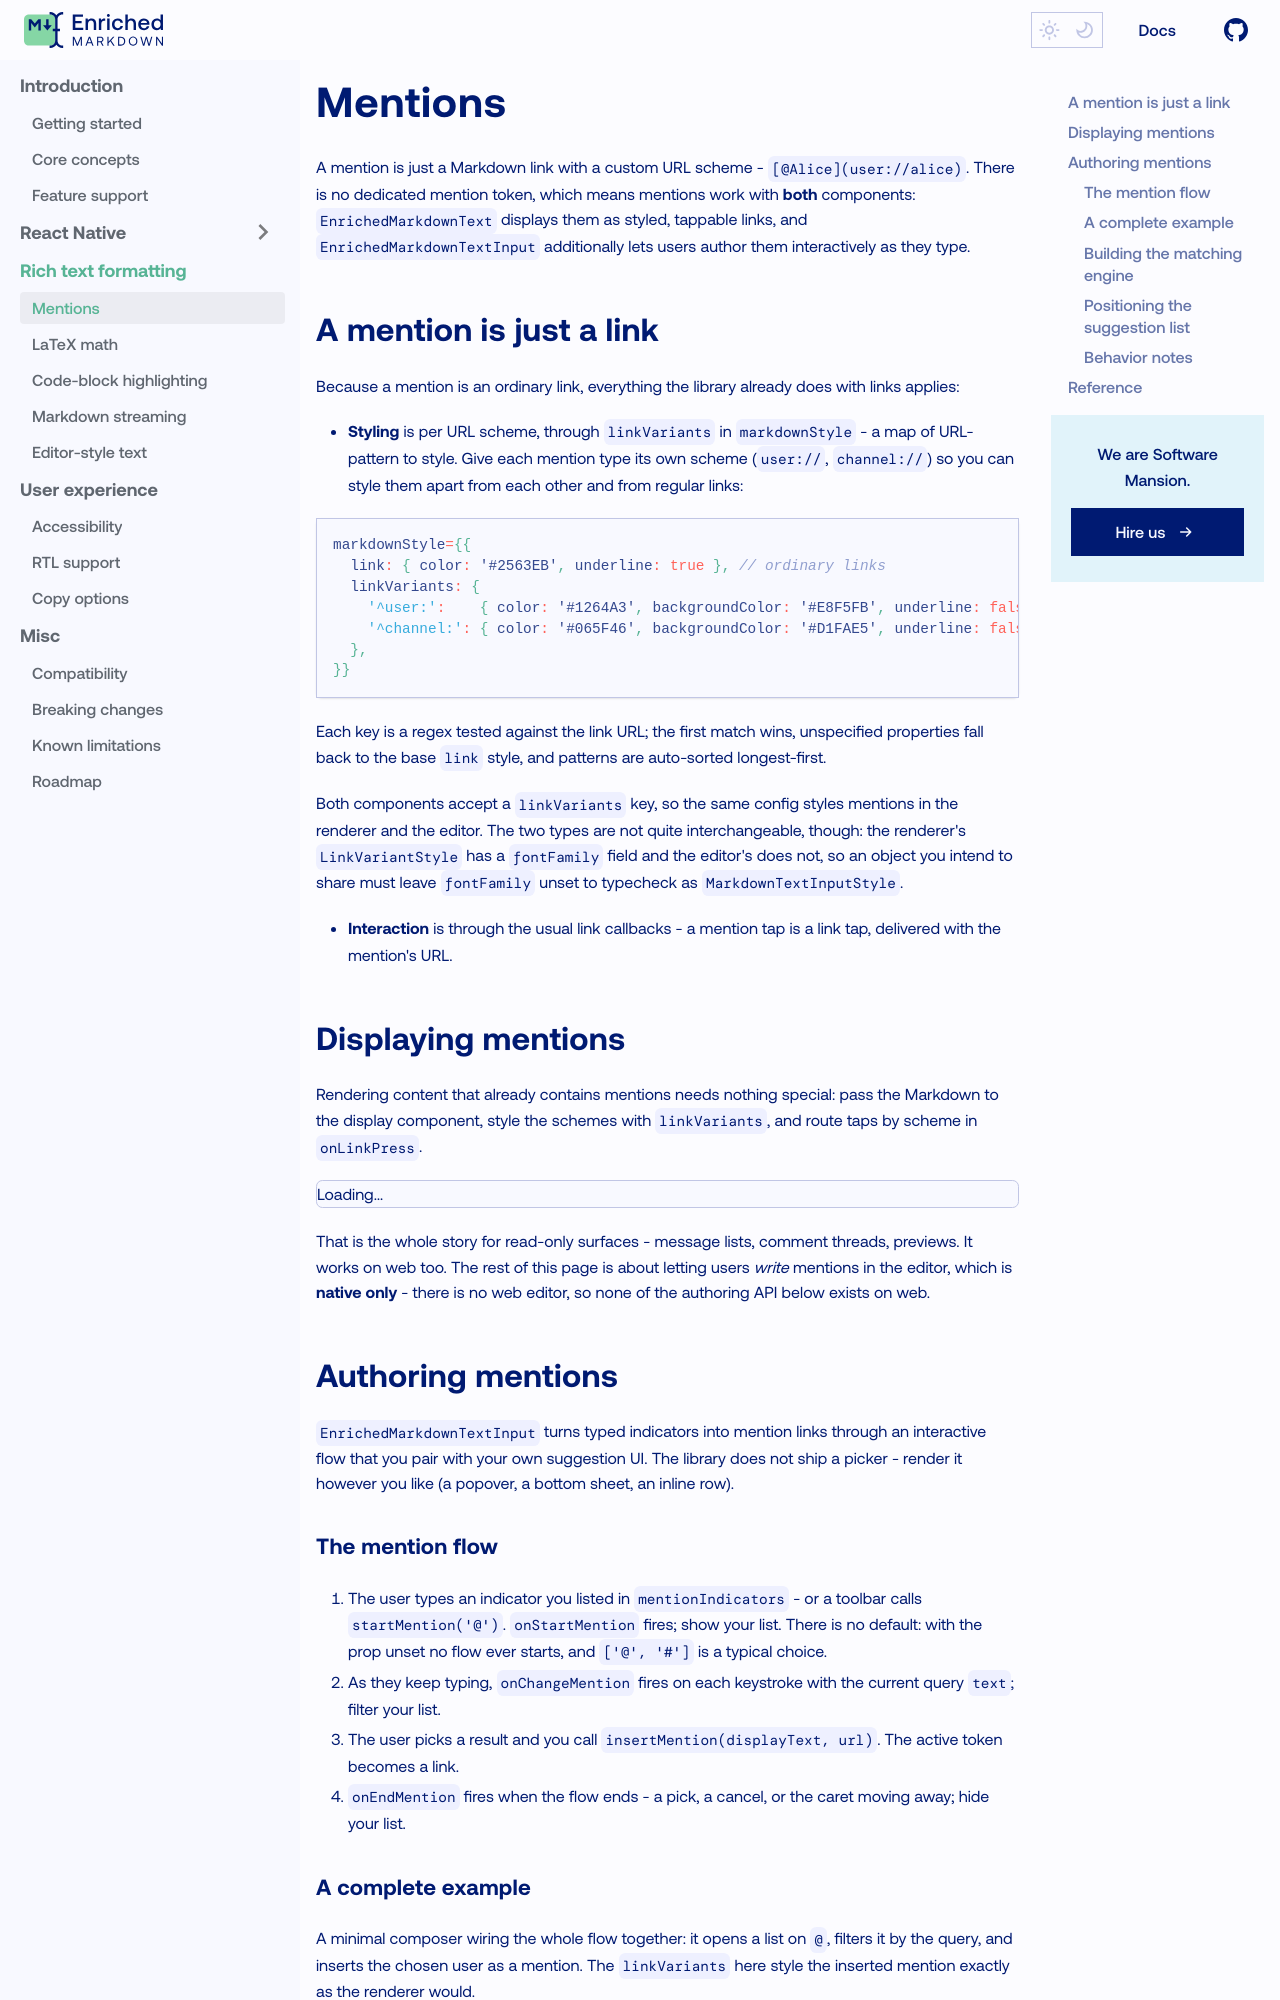

repository: jo-a-n/enriched-markdown · page: rich-text-formatting/mentions/index.html · generator: docusaurus

---
sidebar_label: Mentions
sidebar_position: 1
---

import DisplayMentionsSrc from '!!raw-loader!@site/src/examples/react-native/rich-text-formatting/mentions/DisplayMentions';

# Mentions

A mention is just a Markdown link with a custom URL scheme - `[@Alice](user://alice)`. There is no dedicated mention token, which means mentions work with **both** components: `EnrichedMarkdownText` displays them as styled, tappable links, and `EnrichedMarkdownTextInput` additionally lets users author them interactively as they type.

## A mention is just a link {#styling-mentions-with-linkvariants}

Because a mention is an ordinary link, everything the library already does with links applies:

- **Styling** is per URL scheme, through `linkVariants` in `markdownStyle` - a map of URL-pattern to style. Give each mention type its own scheme (`user://`, `channel://`) so you can style them apart from each other and from regular links:

```tsx
markdownStyle={{
  link: { color: '#2563EB', underline: true }, // ordinary links
  linkVariants: {
    '^user:':    { color: '#1264A3', backgroundColor: '#E8F5FB', underline: false },
    '^channel:': { color: '#065F46', backgroundColor: '#D1FAE5', underline: false },
  },
}}
```

Each key is a regex tested against the link URL; the first match wins, unspecified properties fall back to the base `link` style, and patterns are auto-sorted longest-first.

Both components accept a `linkVariants` key, so the same config styles mentions in the renderer and the editor. The two types are not quite interchangeable, though: the renderer's `LinkVariantStyle` has a `fontFamily` field and the editor's does not, so an object you intend to share must leave `fontFamily` unset to typecheck as `MarkdownTextInputStyle`.

- **Interaction** is through the usual link callbacks - a mention tap is a link tap, delivered with the mention's URL.

## Displaying mentions

Rendering content that already contains mentions needs nothing special: pass the Markdown to the display component, style the schemes with `linkVariants`, and route taps by scheme in `onLinkPress`.

<LivePreview src={DisplayMentionsSrc} />

{/* UNRELEASED PLATFORMS: the standalone iOS and Android SDKs display mentions
(a mention tap is an ordinary link tap, routed by scheme through the SwiftUI
`openURL` action / Compose `onLinkPress`), but neither has a `linkVariants`
equivalent, so a mention cannot be styled apart from a regular link there.
Restore those tabs, and the links to /ios/api-reference/style-properties#link
and /android/api-reference/enriched-markdown-text#onlinkpress, when those
packages ship. */}

That is the whole story for read-only surfaces - message lists, comment threads, previews. It works on web too. The rest of this page is about letting users _write_ mentions in the editor, which is **native only** - there is no web editor, so none of the authoring API below exists on web.

## Authoring mentions

`EnrichedMarkdownTextInput` turns typed indicators into mention links through an interactive flow that you pair with your own suggestion UI. The library does not ship a picker - render it however you like (a popover, a bottom sheet, an inline row).
